2-way image classification set "dataset" from GitHub (jaigoyal0000-dotcom/CORVUS); label vocabulary: optical satellite image, SAR.

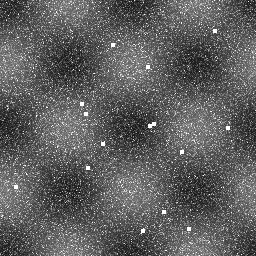
Label: SAR

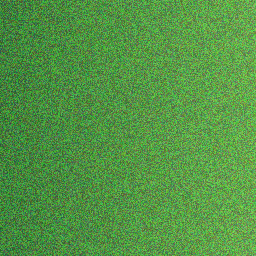
Label: optical satellite image

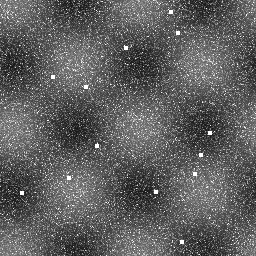
Label: SAR

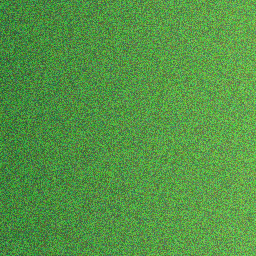
Label: optical satellite image

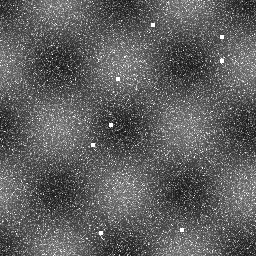
Label: SAR

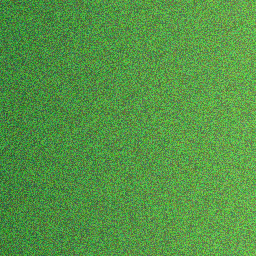
Label: optical satellite image
